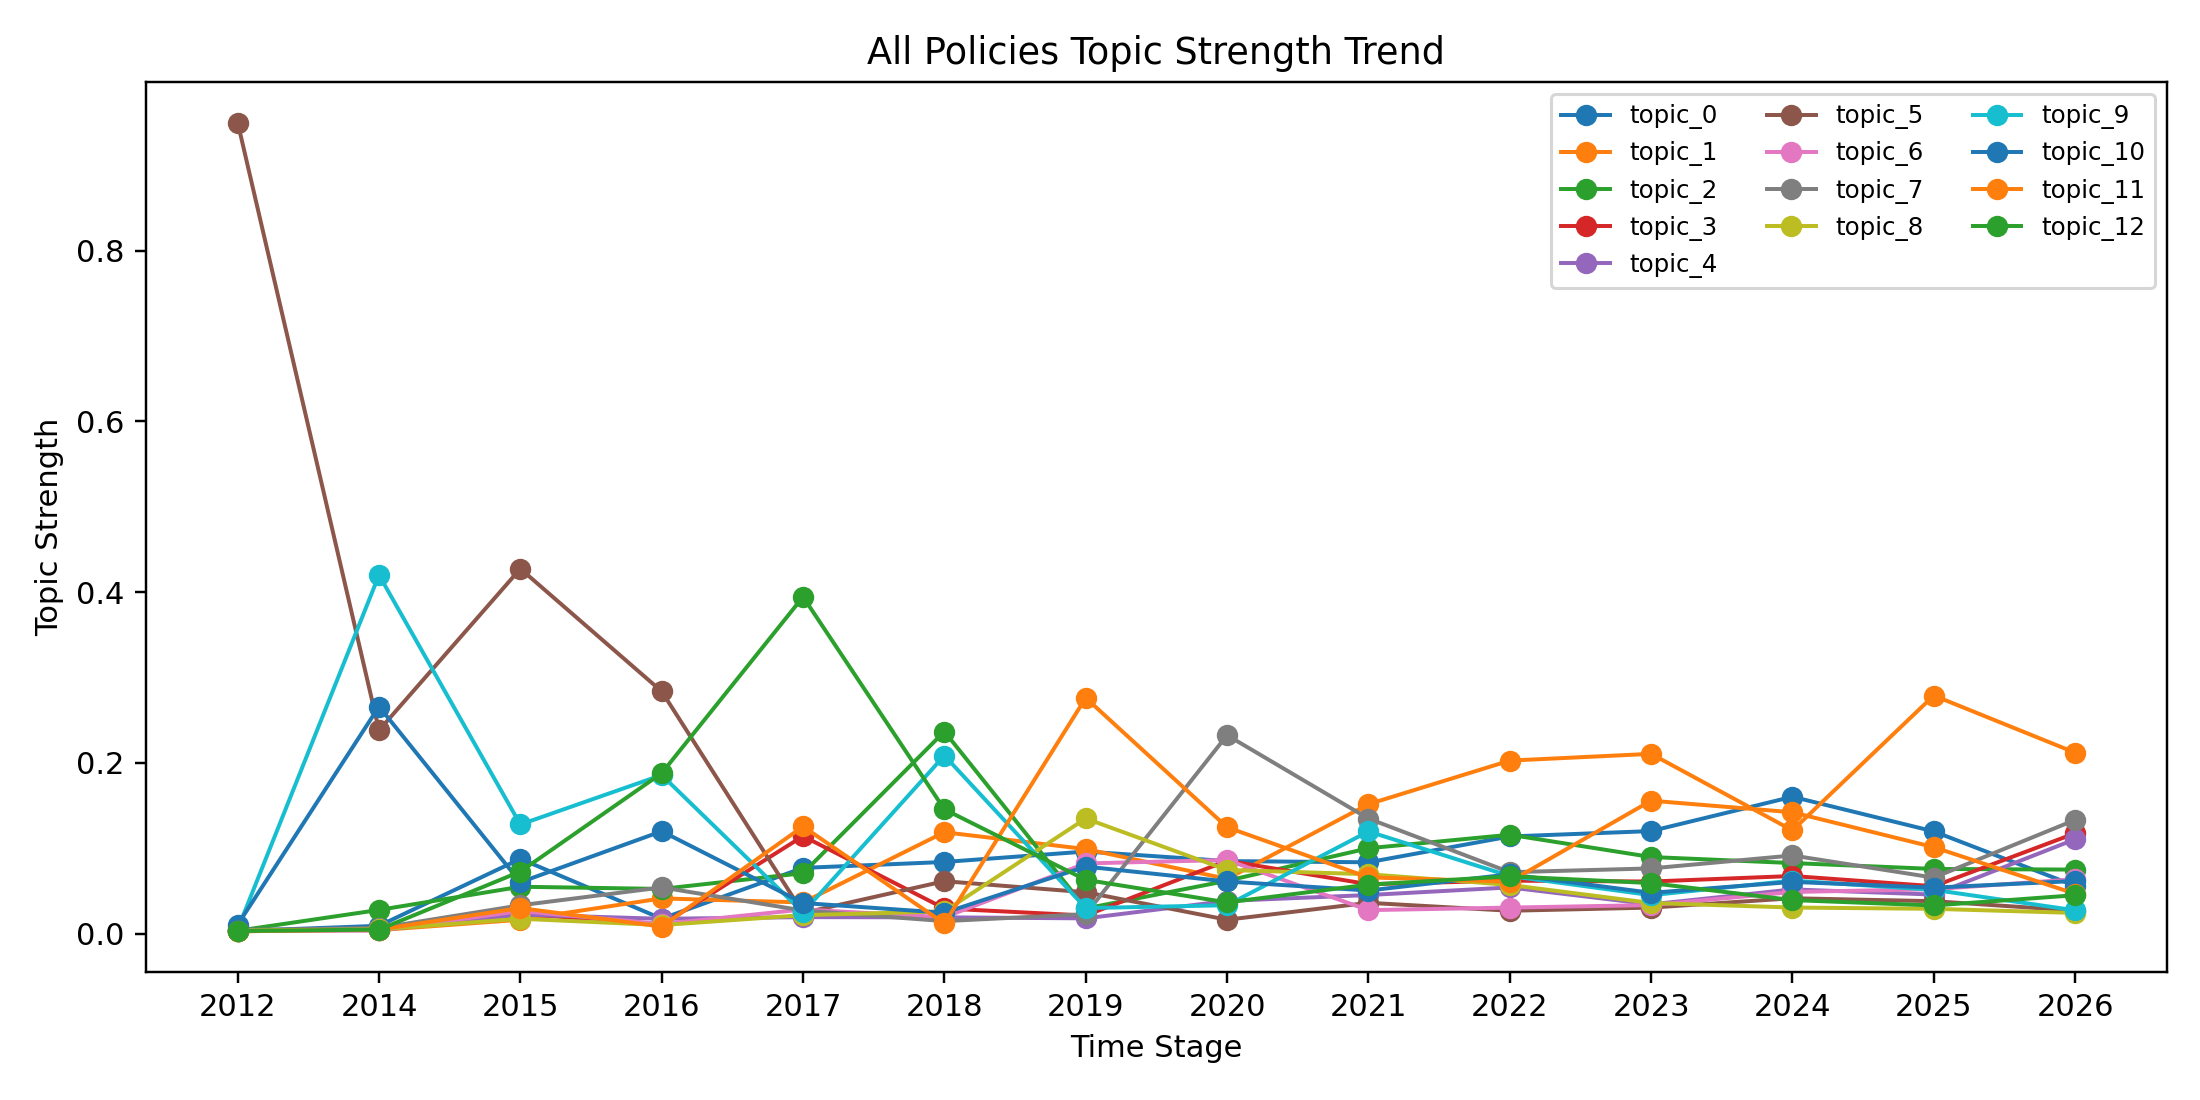

The data file committed next to this chart (first rows):
stage, doc_count, topic_0, topic_1, topic_2, topic_3, topic_4, topic_5, topic_6, topic_7, topic_8, topic_9, topic_10, topic_11, topic_12
2012, 1, 0.00298, 0.003283, 0.003423, 0.003557, 0.004694, 0.95, 0.002969, 0.004041, 0.003617, 0.005157, 0.01049, 0.002691, 0.003077
2014, 1, 0.009208, 0.004155, 0.02778, 0.005671, 0.003978, 0.2382, 0.00372, 0.006576, 0.005, 0.4201, 0.266, 0.00481, 0.00475
2015, 3, 0.08765, 0.01629, 0.05494, 0.02346, 0.02231, 0.4274, 0.02652, 0.03322, 0.01745, 0.1278, 0.0602, 0.02998, 0.07269
2016, 14, 0.01752, 0.04129, 0.05238, 0.01026, 0.0174, 0.2837, 0.01128, 0.05414, 0.01003, 0.1858, 0.1199, 0.008315, 0.1879
2017, 10, 0.07703, 0.03653, 0.07084, 0.1142, 0.01935, 0.02426, 0.02833, 0.0271, 0.02164, 0.02483, 0.03587, 0.1255, 0.3945
2018, 7, 0.08396, 0.1188, 0.2367, 0.02946, 0.01909, 0.06141, 0.01923, 0.01468, 0.02607, 0.2086, 0.02448, 0.0119, 0.1456
2019, 12, 0.09618, 0.09903, 0.02953, 0.02124, 0.01791, 0.04849, 0.08226, 0.02282, 0.1349, 0.02995, 0.07856, 0.2761, 0.06302
2020, 47, 0.08499, 0.06415, 0.06189, 0.08542, 0.03836, 0.0163, 0.08628, 0.2324, 0.07462, 0.03327, 0.0611, 0.1246, 0.0366
2021, 143, 0.08359, 0.1516, 0.1, 0.05789, 0.04524, 0.03613, 0.02755, 0.1348, 0.06961, 0.1197, 0.0505, 0.06591, 0.0574
2022, 106, 0.1138, 0.2027, 0.1159, 0.06208, 0.05414, 0.02682, 0.03051, 0.07196, 0.05707, 0.06751, 0.06952, 0.0609, 0.06713
2023, 111, 0.1201, 0.2106, 0.08975, 0.06104, 0.03433, 0.03053, 0.03345, 0.0764, 0.0359, 0.04505, 0.04782, 0.1557, 0.05922
2024, 168, 0.1603, 0.121, 0.08268, 0.06753, 0.05181, 0.04146, 0.04881, 0.09157, 0.03058, 0.06214, 0.06061, 0.1422, 0.03932
2025, 249, 0.1198, 0.2789, 0.07579, 0.05557, 0.04576, 0.03803, 0.05204, 0.06562, 0.02908, 0.05131, 0.05388, 0.1013, 0.033
2026, 13, 0.05602, 0.212, 0.07502, 0.1175, 0.1106, 0.027, 0.06373, 0.1332, 0.02426, 0.02733, 0.06166, 0.04669, 0.04499
